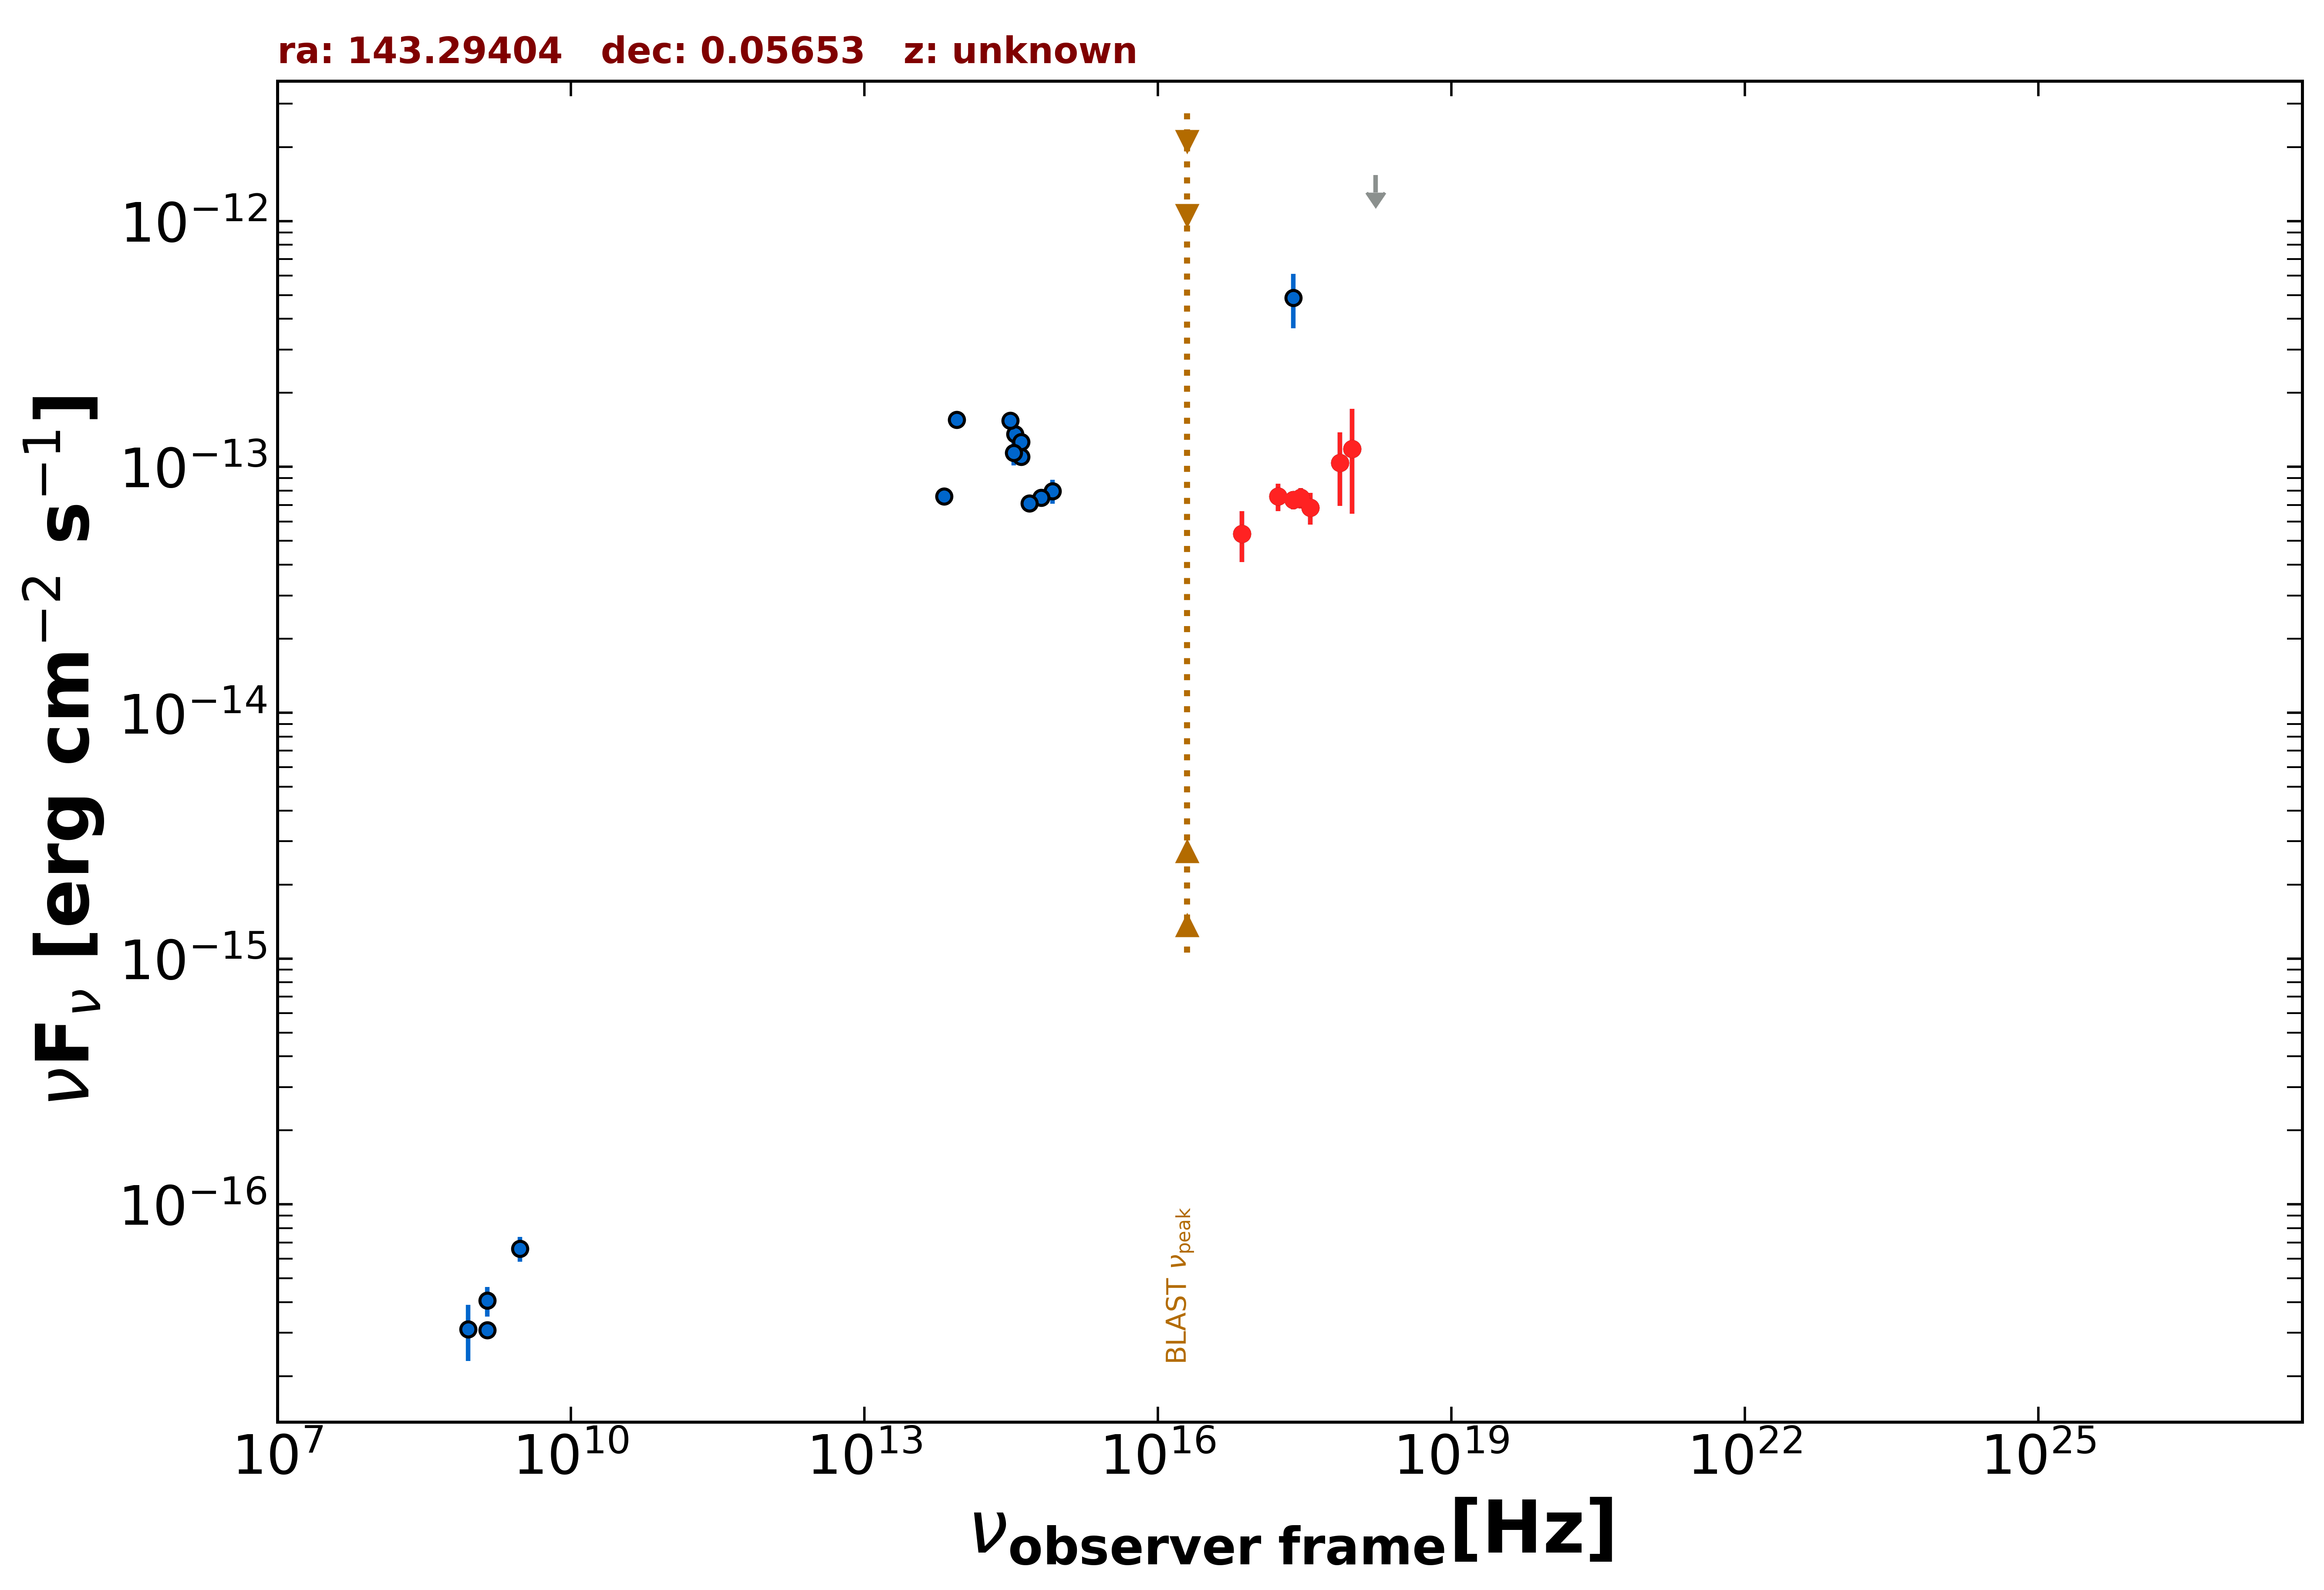

The file beside this chart, header and first rows:
freq., flux, err_flux, MJD_start, MJD_end, flag, catalog, reference
1.400e+09, 3.080e-17, 1.900e-18, 55000, 55000, , FIRST, White et al. 1997  ApJ  475 479
1.400e+09, 4.060e-17, 5.600e-18, 55000, 55000, , NVSS, Condon et al. 1998  AJ  115  1693
8.870e+08, 3.105e-17, 7.985e-18, 55000, 55000, , RACS, Hale et al. 2021  PASA  38  e058
3.000e+09, 6.612e-17, 7.740e-18, 55000, 55000, , VLASSQL, Gordon et al. 2021  ApJS  255  30
2.418e+17, 4.873e-13, 1.216e-13, 55000, 55000, , RASS, Boller et al. 2016  A&A  103  1
2.418e+17, 7.333e-14, 6.300e-15, 55000, 55000, , eROSITA-EDR, Brunner et al.  2022  A&A  661  A1
7.253e+16, 5.350e-14, 1.246e-14, 55000, 55000, , eROSITA-EDR, Brunner et al.  2022  A&A  661  A1
1.692e+17, 7.578e-14, 9.595e-15, 55000, 55000, , eROSITA-EDR, Brunner et al.  2022  A&A  661  A1
3.627e+17, 6.833e-14, 1.013e-14, 55000, 55000, , eROSITA-EDR, Brunner et al.  2022  A&A  661  A1
7.253e+17, 1.039e-13, 3.445e-14, 55000, 55000, , eROSITA-EDR, Brunner et al.  2022  A&A  661  A1
2.901e+17, 7.492e-14, 7.130e-15, 55000, 55000, , eROSITA-EDR, Brunner et al.  2022  A&A  661  A1
9.671e+17, 1.184e-13, 5.387e-14, 55000, 55000, , eROSITA-EDR, Brunner et al.  2022  A&A  661  A1
1.692e+18, 1.538e-12, 0.000e+00, 55000, 55000, UL, eROSITA-EDR, Brunner et al.  2022  A&A  661  A1
8.817e+13, 1.555e-13, 2.500e-15, 55000, 55000, , UNWISE, Schlafly et al. 2019  ApJS  240  30
6.517e+13, 7.593e-14, 3.440e-15, 55000, 55000, , UNWISE, Schlafly et al. 2019  ApJS  240  30
3.987e+14, 1.098e-13, 4.800e-15, 55000, 55000, , PanSTARRS, Flewelling et al. 2020  ApJS  251  7
3.462e+14, 1.360e-13, 1.055e-14, 55000, 55000, , PanSTARRS, Flewelling et al. 2020  ApJS  251  7
3.116e+14, 1.544e-13, 1.450e-15, 55000, 55000, , PanSTARRS, Flewelling et al. 2020  ApJS  251  7
8.402e+14, 7.969e-14, 8.825e-15, 55000, 55000, , SDSS, Abolfathi et al. 2018  ApJS  235  42
6.443e+14, 7.490e-14, 4.140e-15, 55000, 55000, , SDSS, Abolfathi et al. 2018  ApJS  235  42
4.876e+14, 7.102e-14, 3.730e-15, 55000, 55000, , SDSS, Abolfathi et al. 2018  ApJS  235  42
4.014e+14, 1.261e-13, 4.400e-15, 55000, 55000, , SDSS, Abolfathi et al. 2018  ApJS  235  42
3.382e+14, 1.143e-13, 1.310e-14, 55000, 55000, , SDSS, Abolfathi et al. 2018  ApJS  235  42
